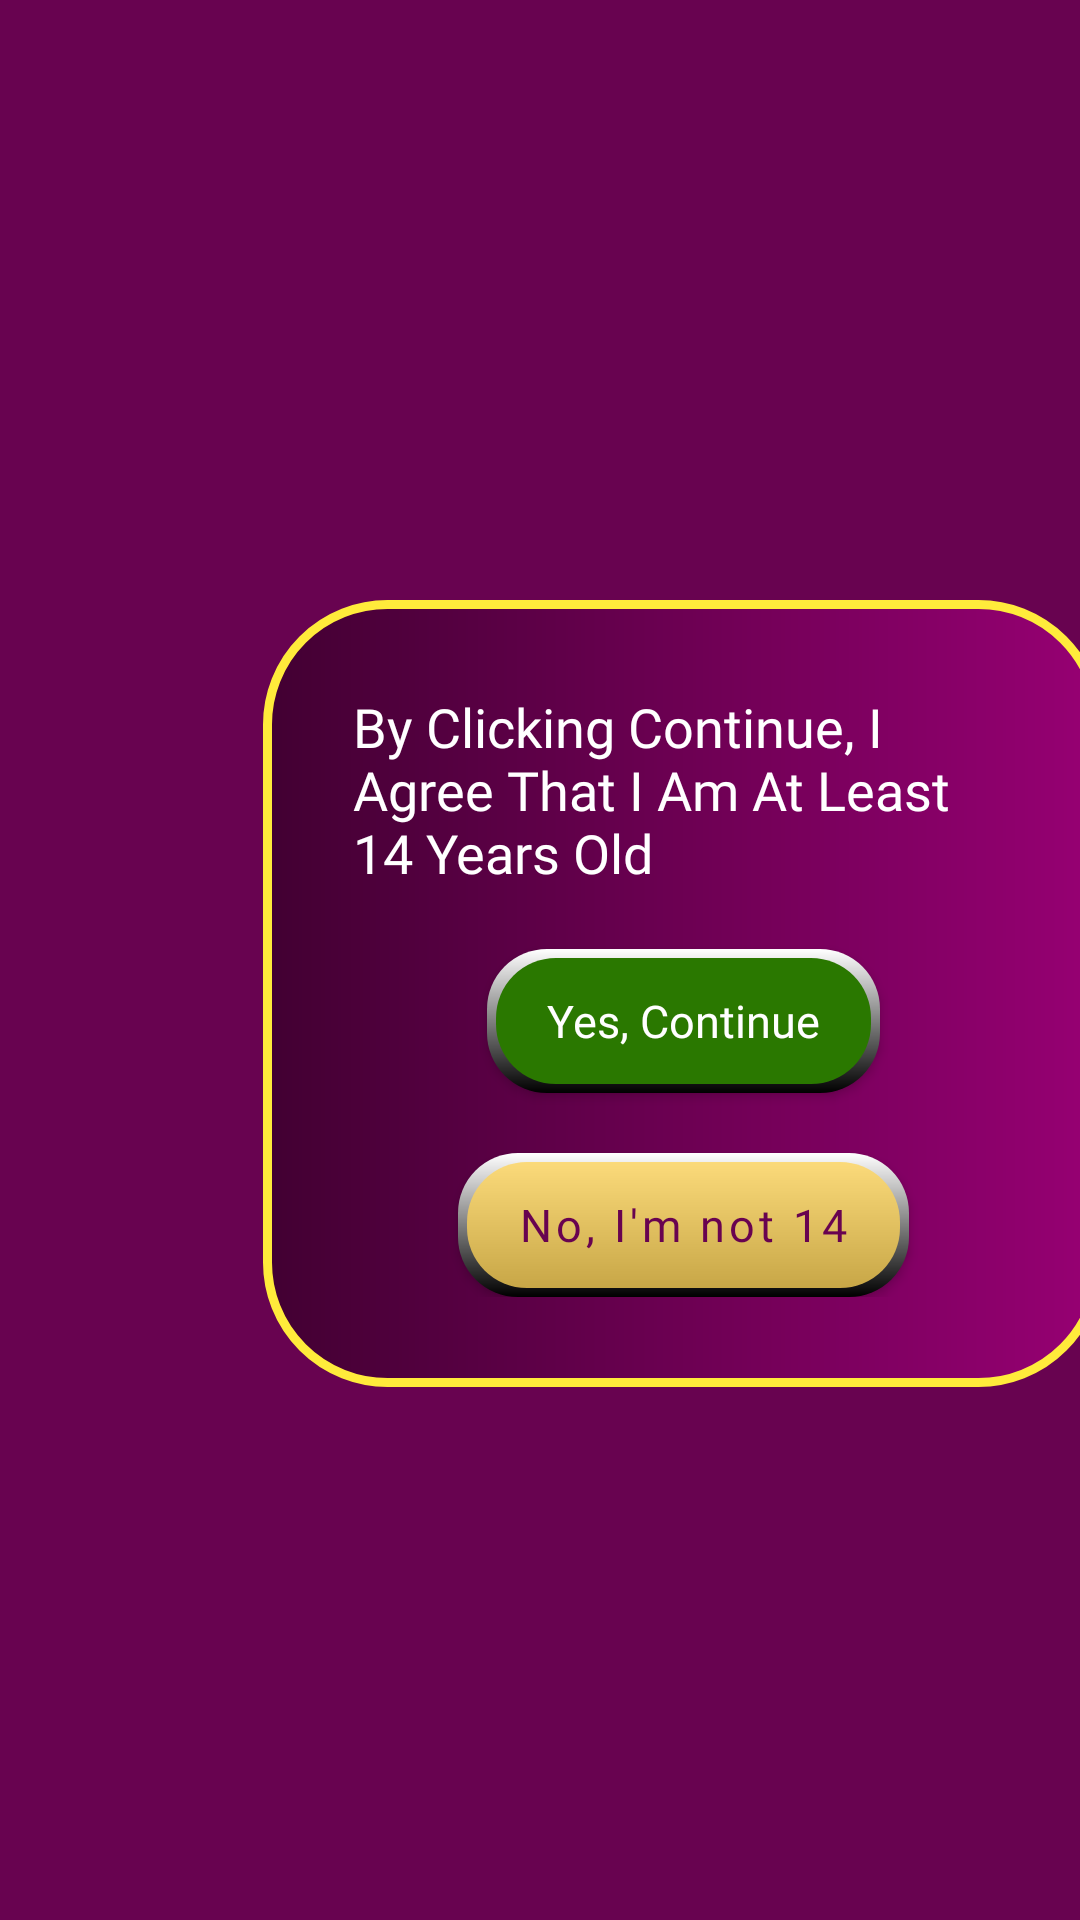

Android layout source for this screen:
<!-- AndroidManifest.xml: application theme Theme.InstaSleb -->
<!-- res/layout/fragment_home.xml -->
<?xml version="1.0" encoding="utf-8"?>
<androidx.constraintlayout.widget.ConstraintLayout xmlns:android="http://schemas.android.com/apk/res/android"
    xmlns:app="http://schemas.android.com/apk/res-auto"
    xmlns:tools="http://schemas.android.com/tools"
    android:layout_width="match_parent"
    android:layout_height="match_parent"
    android:background="@color/colorPrimary"
    tools:context=".fragments.HomeFragment">


    <ImageView
        android:id="@+id/backgroundImage"
        android:layout_width="match_parent"
        android:layout_height="match_parent"
        android:scaleType="centerCrop"
        android:src="@drawable/background"
        app:layout_constraintBottom_toBottomOf="parent"
        app:layout_constraintDimensionRatio="1:1"
        app:layout_constraintEnd_toEndOf="parent"
        app:layout_constraintHorizontal_bias="0.0"
        app:layout_constraintStart_toStartOf="parent"
        app:layout_constraintTop_toTopOf="parent"
        />

    <ImageView
        android:id="@+id/title_heading"
        android:layout_width="@dimen/title_logo_width"
        android:layout_height="@dimen/title_logo_height"
        android:layout_margin="@dimen/title_logo_margin"
        android:src="@drawable/logo"
        app:layout_constraintStart_toStartOf="parent"
        app:layout_constraintTop_toTopOf="parent" />

    <ImageView
        android:id="@+id/platform_bottom"
        android:layout_width="0dp"
        android:layout_height="@dimen/platform_height"
        android:layout_marginBottom="@dimen/platform_margin_bottom"
        android:src="@drawable/platform"
        app:layout_constraintBottom_toBottomOf="parent"
        app:layout_constraintEnd_toStartOf="@id/gdl_platform_end"
        app:layout_constraintStart_toEndOf="@id/gdl_platform_start" />
    <include
        android:id="@+id/big_dialog_box"
        layout="@layout/custom_big_dialog"
        android:layout_width="@dimen/big_dialog_width"
        android:layout_height="wrap_content"
        app:layout_constraintTop_toBottomOf="@+id/gdl_big_dialog_top"
        app:layout_constraintEnd_toStartOf="@+id/gdl_big_dialog_end"
        app:layout_constraintStart_toStartOf="@+id/gdl_big_dialog_start" />

    <ImageView
        android:id="@+id/model"
        android:layout_width="@dimen/model_width"
        android:layout_height="@dimen/model_height"
        android:layout_marginBottom="@dimen/model_margin_bottom"
        android:rotationY="180"
        android:src="@drawable/terms"
        app:layout_constraintBottom_toTopOf="@+id/platform_bottom"
        app:layout_constraintEnd_toStartOf="@+id/gdl_model_end"
        app:layout_constraintStart_toEndOf="@id/gdl_platform_start" />

    <include
        android:id="@+id/small_dialog_box"
        layout="@layout/small_dialog"
        android:layout_width="@dimen/small_dialog_width"
        android:layout_height="@dimen/small_dialog_height"
        app:layout_constraintBottom_toTopOf="@id/model"
        app:layout_constraintEnd_toStartOf="@+id/gdl_small_dialog_end"
        app:layout_constraintStart_toStartOf="@+id/gdl_small_dialog_start" />



    <androidx.constraintlayout.widget.Guideline
        android:id="@+id/gdl_platform_end"
        android:layout_width="wrap_content"
        android:layout_height="wrap_content"
        android:orientation="vertical"
        app:layout_constraintGuide_end="@dimen/gdl_platform_end" />

    <androidx.constraintlayout.widget.Guideline
        android:id="@+id/gdl_platform_start"
        android:layout_width="wrap_content"
        android:layout_height="wrap_content"
        android:orientation="vertical"
        app:layout_constraintGuide_begin="@dimen/gdl_platform_start" />

    <androidx.constraintlayout.widget.Guideline
        android:id="@+id/gdl_model_end"
        android:layout_width="wrap_content"
        android:layout_height="wrap_content"
        android:orientation="vertical"
        app:layout_constraintGuide_end="@dimen/gdl_model_end" />

    <androidx.constraintlayout.widget.Guideline
        android:id="@+id/gdl_small_dialog_start"
        android:layout_width="wrap_content"
        android:layout_height="wrap_content"
        android:orientation="vertical"
        app:layout_constraintGuide_begin="@dimen/gdl_small_dialog_start" />

    <androidx.constraintlayout.widget.Guideline
        android:id="@+id/gdl_small_dialog_end"
        android:layout_width="wrap_content"
        android:layout_height="wrap_content"
        android:orientation="vertical"
        app:layout_constraintGuide_end="@dimen/gdl_small_dialog_end" />

    <androidx.constraintlayout.widget.Guideline
        android:id="@+id/gdl_big_dialog_start"
        android:layout_width="wrap_content"
        android:layout_height="wrap_content"
        android:orientation="vertical"
        app:layout_constraintGuide_begin="@dimen/gdl_big_dialog_start" />

    <androidx.constraintlayout.widget.Guideline
        android:id="@+id/gdl_big_dialog_end"
        android:layout_width="wrap_content"
        android:layout_height="wrap_content"
        android:orientation="vertical"
        app:layout_constraintGuide_end="@dimen/gdl_big_dialog_end" />

    <androidx.constraintlayout.widget.Guideline
        android:id="@+id/gdl_big_dialog_top"
        android:layout_width="wrap_content"
        android:layout_height="wrap_content"
        android:orientation="horizontal"
        app:layout_constraintGuide_end="@dimen/gdl_big_dialog_top" />


</androidx.constraintlayout.widget.ConstraintLayout>
<!-- res/layout/custom_big_dialog.xml (included above) -->
<?xml version="1.0" encoding="utf-8"?>
<androidx.constraintlayout.widget.ConstraintLayout xmlns:android="http://schemas.android.com/apk/res/android"
    android:layout_width="wrap_content"
    android:layout_height="wrap_content"
    xmlns:app="http://schemas.android.com/apk/res-auto"
    android:background="@drawable/custom_background"
    android:padding="@dimen/big_dialog_box_padding">

    <TextView
        android:layout_width="match_parent"
        android:id="@+id/txt_description"
        android:layout_height="wrap_content"
        android:textSize="@dimen/big_dialog_txt_size"
        android:text="@string/big_dialog_description"
        android:textColor="@color/white"
        android:fontFamily="@font/merienda_medium"
        app:layout_constraintTop_toTopOf="parent"
        app:layout_constraintStart_toStartOf="parent"
        app:layout_constraintEnd_toEndOf="parent"
        />

    <Button
        android:id="@+id/yes_btn"
        android:layout_width="wrap_content"
        android:layout_height="wrap_content"
        android:text="@string/yes_continue"
        android:textAllCaps="false"
        android:paddingHorizontal="@dimen/btn_padding_hori"
        android:textColor="@color/white"
        android:textSize="@dimen/btn_txt_size"
        app:backgroundTint="#009F7E7E"
        app:backgroundTintMode="src_over"
        android:fontFamily="@font/merienda_black"
        android:elevation="@dimen/btn_elevation"
        android:foreground="?attr/selectableItemBackgroundBorderless"
        android:background="@drawable/yes_btn_background"
        app:layout_constraintTop_toBottomOf="@+id/txt_description"
        app:layout_constraintStart_toStartOf="parent"
        app:layout_constraintEnd_toEndOf="parent"
        android:layout_marginTop="@dimen/btn_margin_top"
        />
    <com.google.android.material.button.MaterialButton
        android:id="@+id/no_btn"
        android:layout_width="wrap_content"
        android:layout_height="wrap_content"
        android:text="@string/no_i_m_not_14"
        android:fontFamily="@font/merienda_black"
        android:textAllCaps="false"
        android:elevation="@dimen/btn_elevation"
        android:textSize="@dimen/btn_txt_size"
        android:textColor="@color/colorPrimary"
        app:backgroundTint="#009F7E7E"
        android:foreground="?attr/selectableItemBackgroundBorderless"
        app:backgroundTintMode="src_over"
        android:background="@drawable/no_btn_background"
        app:layout_constraintTop_toBottomOf="@+id/yes_btn"
        app:layout_constraintStart_toStartOf="parent"
        app:layout_constraintEnd_toEndOf="parent"
        android:paddingHorizontal="@dimen/btn_padding_hori"
        android:layout_marginTop="@dimen/btn_margin_top"
        />



</androidx.constraintlayout.widget.ConstraintLayout>
<!-- res/layout/small_dialog.xml (included above) -->
<?xml version="1.0" encoding="utf-8"?>
<androidx.constraintlayout.widget.ConstraintLayout xmlns:android="http://schemas.android.com/apk/res/android"
    android:layout_width="wrap_content"
    android:layout_height="wrap_content"
    xmlns:app="http://schemas.android.com/apk/res-auto">

    <ImageView
        android:id="@+id/small_dialog_box"
        android:layout_width="wrap_content"
        android:layout_height="90dp"
        android:src="@drawable/message_left"
        app:layout_constraintTop_toTopOf="parent"
        app:layout_constraintBottom_toBottomOf="parent"
        app:layout_constraintStart_toStartOf="parent"
        app:layout_constraintEnd_toEndOf="parent"
        />

    <TextView
        android:id="@+id/small_dialog_box_txt"
        android:layout_width="0dp"
        android:layout_height="0dp"
        android:textSize="@dimen/small_dialog_txt_size"
        android:textColor="#D608A5"
        android:text="Are U 14 Years or Older ?"
        android:textStyle="bold"
        android:layout_marginBottom="25dp"
        android:gravity="center"
        app:layout_constraintBottom_toBottomOf="@id/small_dialog_box"
        android:fontFamily="@font/merienda_black"
        app:layout_constraintTop_toTopOf="@+id/small_dialog_box"
        app:layout_constraintStart_toStartOf="@id/small_dialog_box"
        app:layout_constraintEnd_toEndOf="@id/small_dialog_box"
        />



</androidx.constraintlayout.widget.ConstraintLayout>
<!-- resources referenced by this layout -->
<resources>
  <color name="colorPrimary">#680350</color>
  <color name="white">#FFFFFFFF</color>
  <dimen name="big_dialog_box_padding">30dp</dimen>
  <dimen name="big_dialog_txt_size">18dp</dimen>
  <dimen name="big_dialog_width">280dp</dimen>
  <dimen name="btn_elevation">20dp</dimen>
  <dimen name="btn_margin_top">20dp</dimen>
  <dimen name="btn_padding_hori">20dp</dimen>
  <dimen name="btn_txt_size">15dp</dimen>
  <dimen name="gdl_big_dialog_end">20dp</dimen>
  <dimen name="gdl_big_dialog_start">115dp</dimen>
  <dimen name="gdl_big_dialog_top">440dp</dimen>
  <dimen name="gdl_model_end">290dp</dimen>
  <dimen name="gdl_platform_end">20dp</dimen>
  <dimen name="gdl_platform_start">20dp</dimen>
  <dimen name="gdl_small_dialog_end">150dp</dimen>
  <dimen name="gdl_small_dialog_start">90dp</dimen>
  <dimen name="model_height">450dp</dimen>
  <dimen name="model_margin_bottom">-45dp</dimen>
  <dimen name="model_width">350dp</dimen>
  <dimen name="platform_height">120dp</dimen>
  <dimen name="platform_margin_bottom">-30dp</dimen>
  <dimen name="small_dialog_height">90dp</dimen>
  <dimen name="small_dialog_txt_size">12dp</dimen>
  <dimen name="small_dialog_width">200dp</dimen>
  <dimen name="title_logo_height">50dp</dimen>
  <dimen name="title_logo_margin">24dp</dimen>
  <dimen name="title_logo_width">120dp</dimen>
  <!-- drawable custom_background (drawable) -->
  <?xml version="1.0" encoding="utf-8"?>
  <shape xmlns:android="http://schemas.android.com/apk/res/android" >
  <corners android:radius="40dp"/>
  
      <stroke android:color="#FFEB3B"  android:width="3dp"/>
      <gradient android:angle="0" android:startColor="#420032" android:endColor="#970073"/>
  
  </shape>
  <!-- drawable no_btn_background (drawable) -->
  <?xml version="1.0" encoding="utf-8"?>
  <layer-list xmlns:android="http://schemas.android.com/apk/res/android">
      <item>
          <shape android:shape="rectangle">
  <corners android:radius="20dp"/>
              <gradient
                  android:startColor="@color/white"
                  android:endColor="@color/black"
                  android:angle="-90"/>
          </shape>
      </item>
      <item android:top="3dp" android:bottom="3dp" android:left="3dp" android:right="3dp">
          <shape android:shape="rectangle">
              <solid android:color="#C4FFD558" />
              <corners android:radius="20dp"/>
  
          </shape>
      </item>
  </layer-list>
  <string name="big_dialog_description">By Clicking Continue, I Agree That I Am At Least 14 Years Old</string>
  <string name="no_i_m_not_14">No, I\'m not 14</string>
  <string name="yes_continue">Yes, Continue</string>
  <style name="Theme.InstaSleb" parent="Base.Theme.InstaSleb" />
  <color name="black">#FF000000</color>
  <style name="Base.Theme.InstaSleb" parent="Theme.MaterialComponents.Light.NoActionBar">
          
          <item name="colorPrimary">@color/colorPrimary</item>
          <item name="colorPrimaryVariant">@color/colorPrimary</item>
         // <item name="colorOnPrimary">@color/white</item>
          
          <item name="colorSecondary">@color/colorPrimary</item>
          <item name="colorSecondaryVariant">@color/colorPrimaryVariant</item>
          <item name="colorOnSecondary">@color/black</item>
          
          <item name="android:statusBarColor">?attr/colorPrimaryVariant</item>
  
      </style>
  <color name="colorPrimaryVariant">@color/colorPrimary</color>
</resources>
